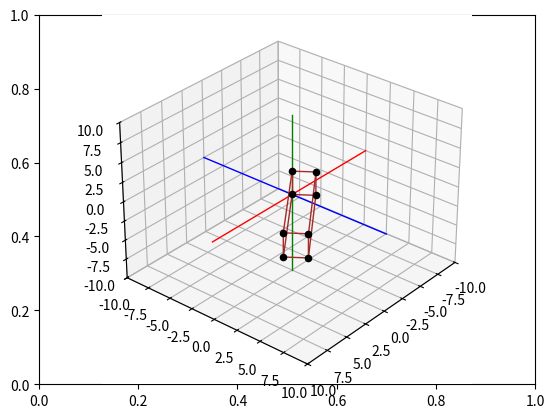

This chart was generated by the following Python code:
# Importar librerías necesarias para gráficos 3D y cálculos
import matplotlib.pyplot as plt
from mpl_toolkits import mplot3d
import numpy as np

# Crear la figura y los ejes 3D
fig, ax = plt.subplots()
ax = plt.axes(projection="3d")  # Activar proyección 3D


#Función para ajustar la vista 3D
def setaxis(x1, x2, y1, y2, z1, z2):
    ax.set_xlim3d(x1, x2)  # Limite en X
    ax.set_ylim3d(y1, y2)  # Limite en Y
    ax.set_zlim3d(z1, z2)  # Limite en Z
    ax.view_init(elev=30, azim=40)  # Ajuste de elevación y ángulo de cámara


#Función para dibujar ejes fijos X, Y, Z
def fix_system(axis_length, linewidth=5):
    x = [-axis_length, axis_length]
    y = [-axis_length, axis_length]
    z = [-axis_length, axis_length]
    zp = [0, 0]  # Vector cero para dibujar líneas en los otros ejes

    # Dibujar ejes en colores
    ax.plot3D(x, zp, zp, color='red', linewidth=linewidth)   # Eje X
    ax.plot3D(zp, y, zp, color='blue', linewidth=linewidth)  # Eje Y
    ax.plot3D(zp, zp, z, color='green', linewidth=linewidth) # Eje Z


#Funciones trigonométricas en grados
def sind(t):
    return np.sin(t * np.pi / 180)  # Seno en grados

def cosd(t):
    return np.cos(t * np.pi / 180)  # Coseno en grados


#Matriz de rotación alrededor del eje Z
def RotZ(t):
    Rz = np.array([
        [cosd(t), -sind(t), 0],
        [sind(t),  cosd(t), 0],
        [0, 0, 1]
    ])
    return Rz


#Función para dibujar un vector entre dos puntos
def drawVector(p_fin, p_init=[0, 0, 0], color='black', linewidth=1):
    deltaX = [p_init[0], p_fin[0]]  # Componente X
    deltaY = [p_init[1], p_fin[1]]  # Componente Y
    deltaZ = [p_init[2], p_fin[2]]  # Componente Z
    ax.plot3D(deltaX, deltaY, deltaZ, color=color, linewidth=linewidth)  # Dibujar línea


#Función para dibujar la caja conectando sus 8 vértices
def drawBox(p1, p2, p3, p4, p5, p6, p7, p8, color='black'):
    # Dibujar los vértices como puntos
    drawScatter(p1)
    drawScatter(p2)
    drawScatter(p3)
    drawScatter(p4)
    drawScatter(p5)
    drawScatter(p6)
    drawScatter(p7)
    drawScatter(p8)

    # Dibujar aristas de la caja conectando los vértices
    drawVector(p1, p2, color=color)
    drawVector(p2, p3, color=color)
    drawVector(p3, p4, color=color)
    drawVector(p4, p1, color=color)
    drawVector(p5, p6, color=color)
    drawVector(p6, p7, color=color)
    drawVector(p7, p8, color=color)
    drawVector(p8, p5, color=color)
    drawVector(p4, p8, color=color)
    drawVector(p1, p5, color=color)
    drawVector(p3, p7, color=color)
    drawVector(p2, p6, color=color)


#Función para dibujar un punto (vértice)
def drawScatter(point, color='black', marker='o'):
    ax.scatter(point[0], point[1], point[2], marker=marker, color=color)


#Animación de rotación fija alrededor del eje Z
def animate_rotation_Z(steps=36):
    """
    Rotación de la caja alrededor del eje Z sin desplazamiento.
    steps: número de pasos de la animación
    """
    # Definición de los puntos iniciales de la caja
    p1_init = np.array([0, 0, 0])
    p2_init = np.array([10, 0, 0])
    p3_init = np.array([10, 0, 3])
    p4_init = np.array([0, 0, 3])
    p5_init = np.array([0, 2, 0])
    p6_init = np.array([10, 2, 0])
    p7_init = np.array([10, 2, 3])
    p8_init = np.array([0, 2, 3])

    n = 0  # Contador de pasos
    while n <= steps:
        ax.cla()  # Limpiar todo para el nuevo fotograma

        # Dibujar ejes fijos
        setaxis(-10, 10, -10, 10, -10, 10)
        fix_system(10, 1)

        # Calcular matriz de rotación para el paso actual
        R = RotZ(n)

        # Aplicar rotación a cada vértice de la caja
        p1 = R.dot(p1_init)
        p2 = R.dot(p2_init)
        p3 = R.dot(p3_init)
        p4 = R.dot(p4_init)
        p5 = R.dot(p5_init)
        p6 = R.dot(p6_init)
        p7 = R.dot(p7_init)
        p8 = R.dot(p8_init)

        # Dibujar la caja rotada
        drawBox(p1, p2, p3, p4, p5, p6, p7, p8, color='brown')

        n += 1  # Incrementar paso
        plt.draw()  # Dibujar el fotograma actual
        plt.pause(0.1)  # Pausa corta para efecto de animación


#Ejecutar la animación
animate_rotation_Z(steps=36)  # 36 pasos cubre 360° si cada paso equivale a 10°
plt.show()  # Mostrar ventana de la animación
